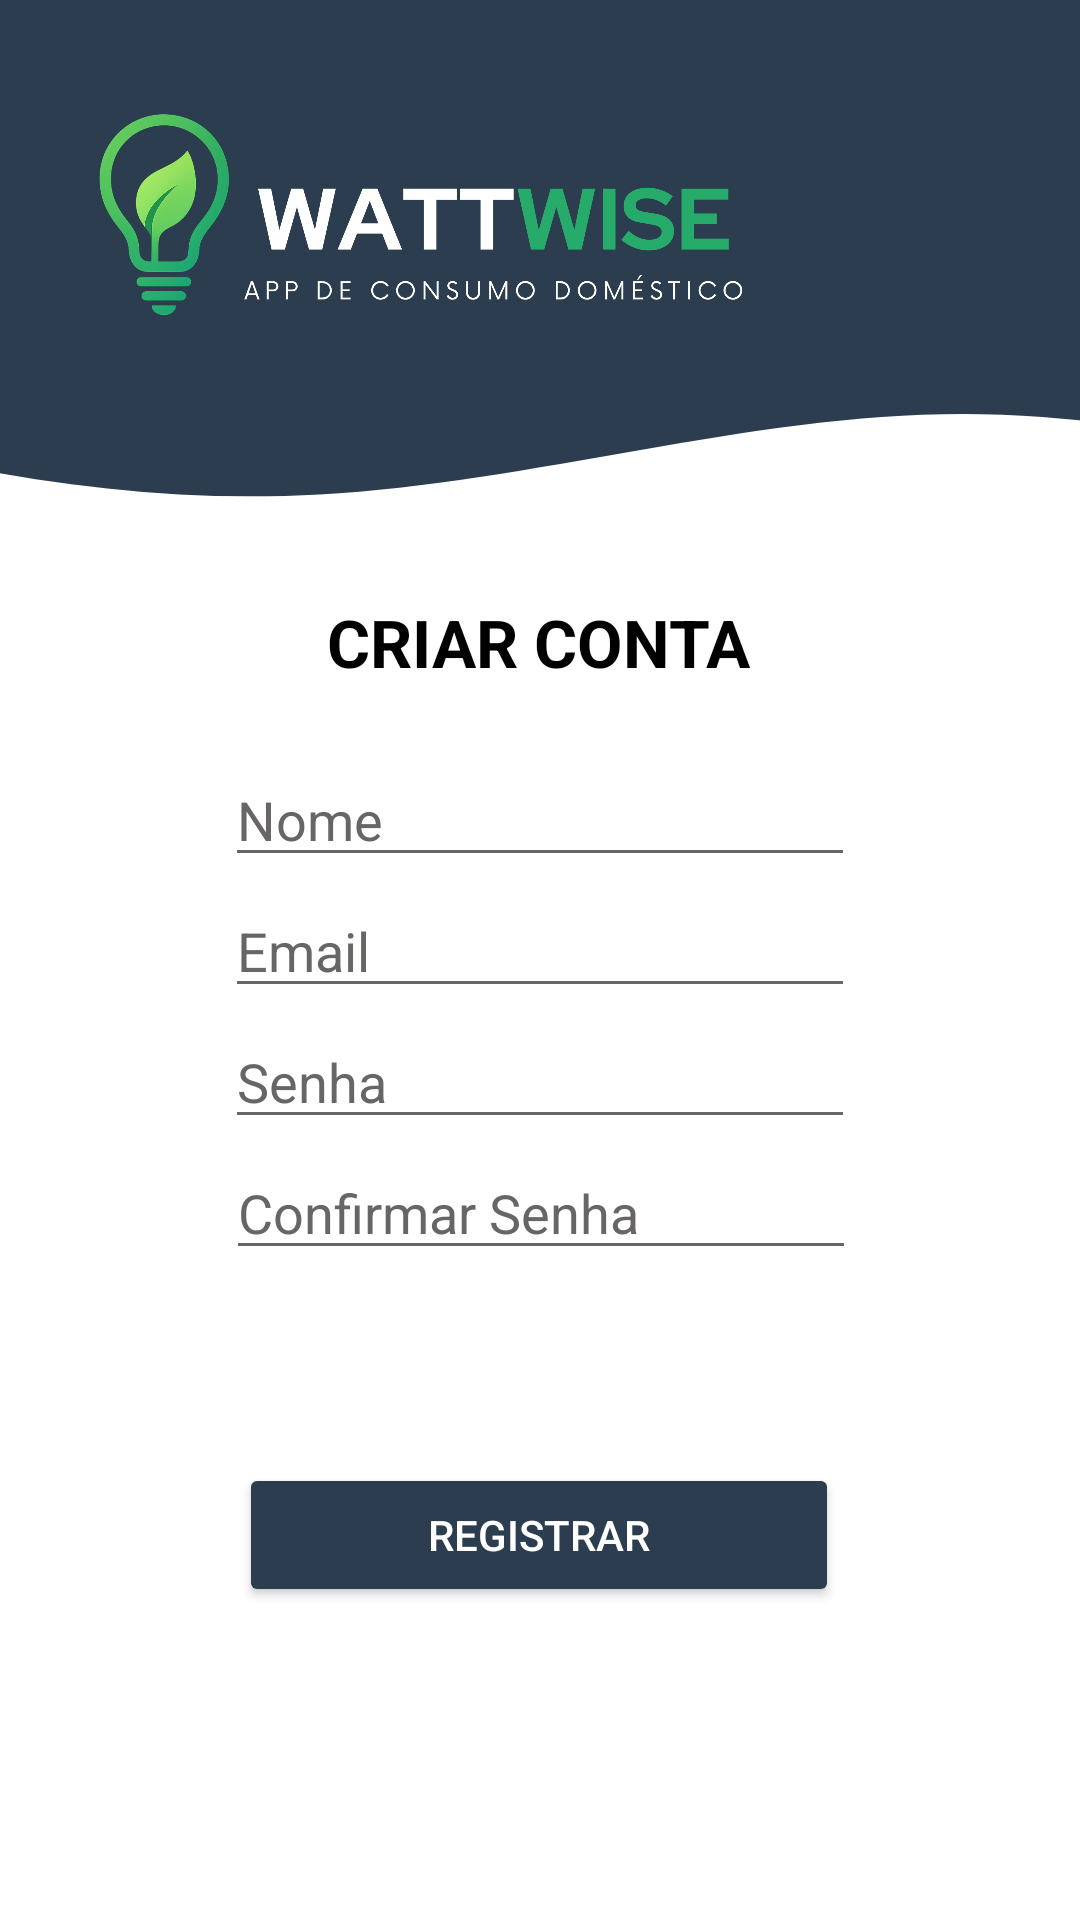

Reconstruct the res/layout file that produces this screen, plus the resources it refers to.
<!-- AndroidManifest.xml: application theme Theme.WattWiseApp -->
<!-- res/layout/activity_register.xml -->
<?xml version="1.0" encoding="utf-8"?>
<androidx.constraintlayout.widget.ConstraintLayout xmlns:android="http://schemas.android.com/apk/res/android"
    xmlns:app="http://schemas.android.com/apk/res-auto"
    xmlns:tools="http://schemas.android.com/tools"
    android:id="@+id/main"
    android:layout_width="match_parent"
    android:layout_height="match_parent"
    android:background="#FFFFFF"
    tools:context=".register">


    <ImageView
        android:id="@+id/imgBackground"
        android:layout_width="857dp"
        android:layout_height="230dp"
        android:scaleType="fitXY"
        android:src="@drawable/wave"
        app:layout_constraintEnd_toEndOf="parent"
        app:layout_constraintHorizontal_bias="0.649"
        app:layout_constraintStart_toStartOf="parent"
        app:layout_constraintTop_toTopOf="parent" />

    <ImageView
        android:layout_width="236dp"
        android:layout_height="77dp"
        android:scaleType="fitCenter"
        android:src="@drawable/logodois"
        app:layout_constraintBottom_toBottomOf="@+id/imgBackground"
        app:layout_constraintEnd_toEndOf="parent"
        app:layout_constraintHorizontal_bias="0.188"
        app:layout_constraintStart_toStartOf="parent"
        app:layout_constraintTop_toTopOf="parent"
        app:layout_constraintVertical_bias="0.222" />

    <TextView
        android:id="@+id/txtDisplayInfoReg"
        android:layout_width="wrap_content"
        android:layout_height="wrap_content"
        android:layout_marginTop="20dp"
        app:layout_constraintEnd_toEndOf="parent"
        app:layout_constraintStart_toStartOf="parent"
        app:layout_constraintTop_toBottomOf="@+id/edtConfirmPasswordReg" />

    <EditText
        android:id="@+id/edtPasswordReg"
        android:layout_width="wrap_content"
        android:layout_height="wrap_content"
        android:ems="10"
        android:hint="Senha"
        android:inputType="textPassword"
        android:textColor="#000000"
        android:textColorHint="#686565"
        android:textColorLink="#2F3B75"
        app:layout_constraintBottom_toTopOf="@+id/edtConfirmPasswordReg"
        app:layout_constraintEnd_toEndOf="parent"
        app:layout_constraintStart_toStartOf="parent"
        app:layout_constraintTop_toBottomOf="@+id/edtEmailAddressReg" />

    <EditText
        android:id="@+id/edtEmailAddressReg"
        android:layout_width="wrap_content"
        android:layout_height="wrap_content"
        android:ems="10"
        android:hint="Email"
        android:inputType="text"
        android:textColor="#000000"
        android:textColorHint="#686565"
        android:textColorLink="#2F3B75"
        app:layout_constraintBottom_toTopOf="@+id/edtPasswordReg"
        app:layout_constraintEnd_toEndOf="parent"
        app:layout_constraintStart_toStartOf="parent"
        app:layout_constraintTop_toBottomOf="@+id/edtFullNameReg" />

    <TextView
        android:id="@+id/textView"
        android:layout_width="wrap_content"
        android:layout_height="wrap_content"
        android:layout_marginTop="197dp"
        android:layout_marginBottom="20dp"
        android:text="CRIAR CONTA"
        android:textColor="#000000"
        android:textSize="22sp"
        android:textStyle="bold"
        app:layout_constraintBottom_toTopOf="@+id/edtFullNameReg"
        app:layout_constraintEnd_toEndOf="parent"
        app:layout_constraintHorizontal_bias="0.498"
        app:layout_constraintStart_toStartOf="parent"
        app:layout_constraintTop_toTopOf="parent" />


    <EditText
        android:id="@+id/edtFullNameReg"
        android:layout_width="wrap_content"
        android:layout_height="wrap_content"
        android:ems="10"
        android:hint="Nome"
        android:inputType="text"
        android:textColor="#000000"
        android:textColorHint="#686565"
        android:textColorLink="#2F3B75"
        app:layout_constraintBottom_toTopOf="@+id/edtEmailAddressReg"
        app:layout_constraintEnd_toEndOf="parent"
        app:layout_constraintStart_toStartOf="parent"
        app:layout_constraintTop_toBottomOf="@+id/textView" />

    <Button
        android:id="@+id/btnRegisterReg"
        android:layout_width="200dp"
        android:layout_height="wrap_content"
        android:backgroundTint="#2B3D4F"
        app:cornerRadius="7dp"
        android:text="REGISTRAR"
        android:textColor="#FFFFFF"
        app:layout_constraintBottom_toBottomOf="parent"
        app:layout_constraintEnd_toEndOf="parent"
        app:layout_constraintHorizontal_bias="0.498"
        app:layout_constraintStart_toStartOf="parent"
        app:layout_constraintTop_toBottomOf="@+id/txtDisplayInfoReg"
        app:layout_constraintVertical_bias="0.195"
        tools:ignore="DuplicateSpeakableTextCheck" />

    <EditText
        android:id="@+id/edtConfirmPasswordReg"
        android:layout_width="wrap_content"
        android:layout_height="wrap_content"
        android:layout_marginBottom="62dp"
        android:ems="10"
        android:hint="Confirmar Senha"
        android:inputType="textPassword"
        android:textColor="#000000"
        android:textColorHint="#686565"
        android:textColorLink="#2F3B75"
        app:layout_constraintBottom_toTopOf="@+id/btnRegisterReg"
        app:layout_constraintEnd_toEndOf="parent"
        app:layout_constraintHorizontal_bias="0.502"
        app:layout_constraintStart_toStartOf="parent"
        app:layout_constraintTop_toBottomOf="@+id/edtPasswordReg"
        app:layout_constraintVertical_bias="0.0" />

</androidx.constraintlayout.widget.ConstraintLayout>
<!-- resources referenced by this layout -->
<resources>
  <!-- drawable logodois: png bitmap (drawable, 195087 bytes) -->
  <!-- drawable wave (drawable) -->
  <vector xmlns:android="http://schemas.android.com/apk/res/android"
      android:width="1440dp"
      android:height="320dp"
      android:viewportWidth="1440"
      android:viewportHeight="320">
    <path
        android:pathData="M0,64L60,85.3C120,107 240,149 360,181.3C480,213 600,235 720,229.3C840,224 960,192 1080,192C1200,192 1320,224 1380,240L1440,256L1440,0L1380,0C1320,0 1200,0 1080,0C960,0 840,0 720,0C600,0 480,0 360,0C240,0 120,0 60,0L0,0Z"
        android:fillColor="#2B3D4F"/>
  </vector>
  <style name="Theme.WattWiseApp" parent="Base.Theme.WattWiseApp" />
  <style name="Base.Theme.WattWiseApp" parent="Theme.MaterialComponents.DayNight.NoActionBar">
          
          
      </style>
</resources>
